Run: headless pygame with SDL's dummy video driver; simulated clock (each Clock.tick advances the game by its frame time, no real sleeping); random seed 0; keys injected as events and as key.get_pressed() state; no mouse input.
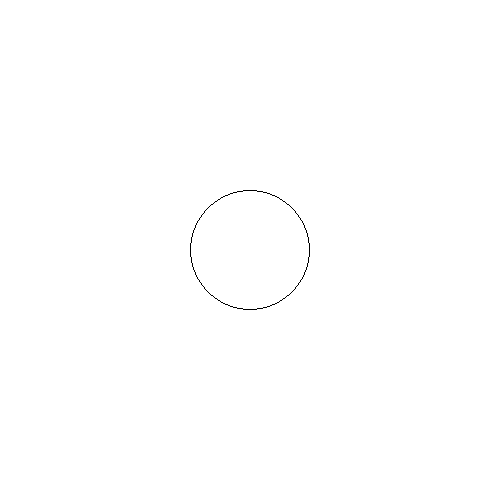
Frame 1 of 4 · flips 1–60 · no input
Frame 2 of 4 · flips 61–180 · tapped SPACE, RETURN · held RIGHT (→), D · screen unchanged from frame 1, image omitted
Frame 3 of 4 · flips 181–300 · held DOWN (↓), S · screen unchanged from frame 2, image omitted
Frame 4 of 4 · flips 301–420 · held LEFT (←), A, UP (↑), W · screen unchanged from frame 3, image omitted

The pygame program that drew these frames:

import pygame

run = True

pygame.init()
screen = pygame.display.set_mode([500,500])

while run:
    for event in pygame.event.get():
        if event.type == pygame.QUIT:
            run = False
    screen.fill((255,255,255))
    pygame.draw.circle(screen, (0,0,0), (250,250),60,1)
    pygame.display.flip()
pygame.quit()


# import pygame
# import time
# run = True
# pygame.init()
# screen = pygame.display.set_mode([500,500])
# while run:
#     for event in pygame.event.get():
#         if event.type == pygame.QUIT:
#             run = False
#     screen.fill((255,255,255))
#     pygame.draw.circle(screen,(0,0,255),(250,250),75,width=1)
#     pygame.display.flip()
# pygame.quit()
